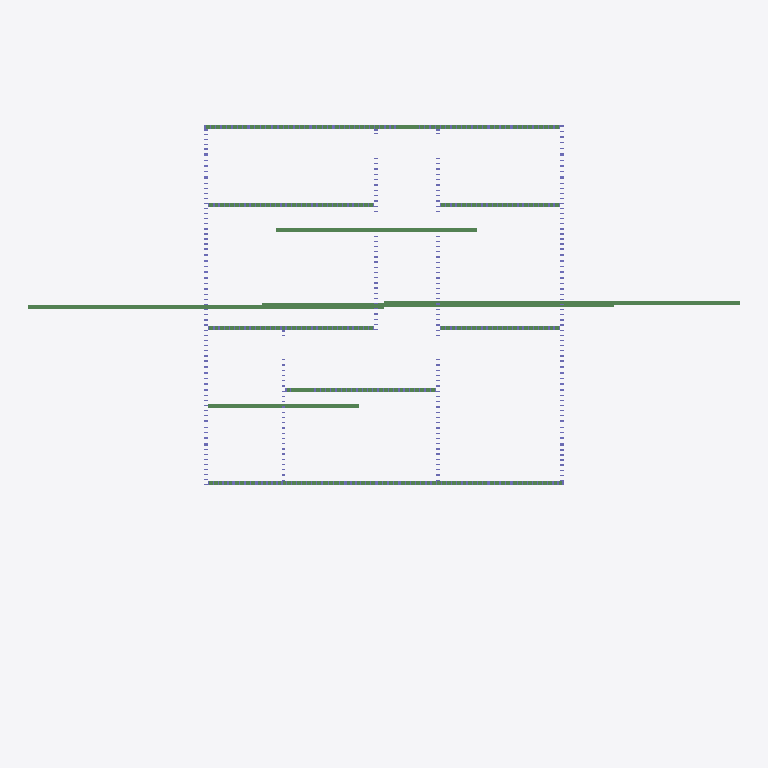
Plan cut of the same IFC building model at storey 'Level 1' (level 0.00 m, cut at 1.40 m), seen from above with north up, elements coloured by IFC class: 12 beams (green). Cut surfaces are drawn darker.
Extent 28.0 m × 20.4 m × 3.2 m (x, y, z). Storeys (2): Level 1 at 0.00 m; Level 2 at 3.05 m. Elements (1203): 991 IfcColumnStandardCase, 212 IfcBeamStandardCase.

HEADER;
FILE_DESCRIPTION((''),'2;1');
FILE_NAME('','2018-06-21T04:43:08',(''),(''),'Xbim File Processor version 4.0.0.0','Xbim version 4.0.0.0','');
FILE_SCHEMA(('IFC4'));
ENDSEC;
DATA;
#115=IFCPROJECT('2wcrS3D7f1IOJ_bGyDhXqs',#42,'Project Number',$,$,'Project Name','Project Status',(#106),#101);
#2738=IFCSITE('2wcrS3D7f1IOJ_bGyDhXqq',#42,'Default',$,'',#2737,$,$,.ELEMENT.,(42,21,31,181945),(-71,-3,-24,-263305),0.0,$,$);
#130=IFCBUILDING('2wcrS3D7f1IOJ_bGyDhXqt',#42,'',$,$,#33,$,'',.ELEMENT.,$,$,#126);
#143=IFCBUILDINGSTOREY('2wcrS3D7f1IOJ_bG$oKUBO',#42,'Level 1',$,$,#141,$,'Level 1',.ELEMENT.,0.0);
#149=IFCBUILDINGSTOREY('2wcrS3D7f1IOJ_bG$oKSGS',#42,'Level 2',$,$,#148,$,'Level 2',.ELEMENT.,9.99999999999844);
#19241=IFCBEAMSTANDARDCASE('0k1xVNFcrCOfHqgmunYeYt',#17008,$,$,'wood-Sill',#19243,#19251,$,.JOIST.);
#23533=IFCBEAMSTANDARDCASE('2lpAz0HAXBxhtOvvHcKw7I',#17008,$,$,'wood-Sill',#23535,#23543,$,.JOIST.);
#17282=IFCBEAMSTANDARDCASE('2A3eZFwMX4Zh3ey_fV5QhL',#17008,$,$,'wood-Sill',#17284,#17292,$,.JOIST.);
#21387=IFCBEAMSTANDARDCASE('1oT7sbMP9DlfqMRTKhqFlP',#17008,$,$,'wood-Sill',#21389,#21397,$,.JOIST.);
#26750=IFCBEAMSTANDARDCASE('0pfPPWP7j5HP_shjIMXzbL',#17008,$,$,'wood-Sill',#26752,#26760,$,.JOIST.);
#27767=IFCBEAMSTANDARDCASE('0ewd43I6H0s8o5sQCdnd8o',#17008,$,$,'wood-Sill',#27769,#27777,$,.JOIST.);
#28274=IFCBEAMSTANDARDCASE('2pei8uz1T2jhgtvyua_JIv',#17008,$,$,'wood-Sill',#28276,#28284,$,.JOIST.);
#25488=IFCBEAMSTANDARDCASE('3B6kxFncnFsBWyeoTZeb93',#17008,$,$,'wood-Sill',#25490,#25498,$,.JOIST.);
#25881=IFCBEAMSTANDARDCASE('1SDbab6HT2oQcEbxbaJita',#17008,$,$,'wood-Sill',#25883,#25891,$,.JOIST.);
#26289=IFCBEAMSTANDARDCASE('2U_OMDNgLC3O4IRSVNkbo2',#17008,$,$,'wood-Sill',#26291,#26299,$,.JOIST.);
#28645=IFCBEAMSTANDARDCASE('1Pjgod70b0IgJHJKHwu5VV',#17008,$,$,'wood-Sill',#28647,#28655,$,.JOIST.);
#28939=IFCBEAMSTANDARDCASE('2jpo6lqYH0ShRdlTo0KBLZ',#17008,$,$,'wood-Sill',#28941,#28949,$,.JOIST.);
ENDSEC;